Run: headless pygame with SDL's dummy video driver; simulated clock (each Clock.tick advances the game by its frame time, no real sleeping); random seed 0; keys injected as events and as key.get_pressed() state; no mouse input.
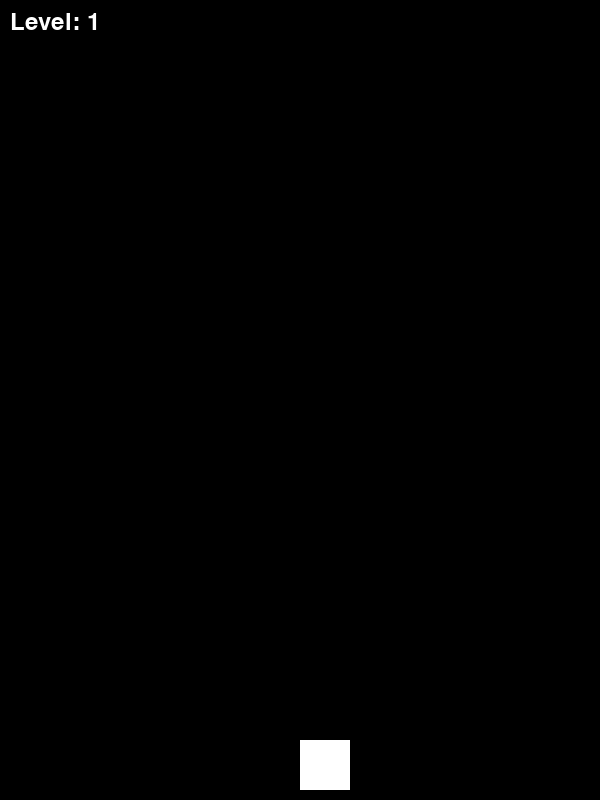
Frame 1 of 4 · flips 1–60 · no input
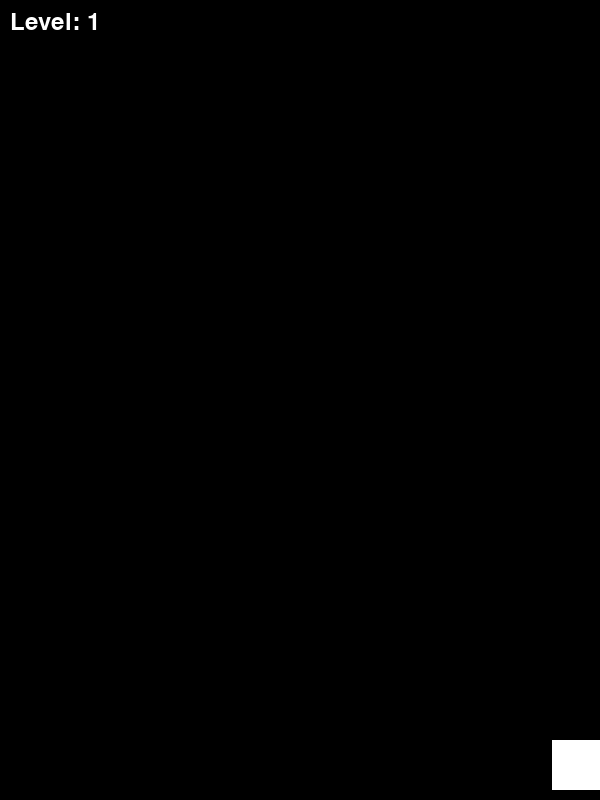
Frame 2 of 4 · flips 61–180 · tapped SPACE, RETURN · held RIGHT (→), D
Frame 3 of 4 · flips 181–300 · held DOWN (↓), S · screen unchanged from frame 2, image omitted
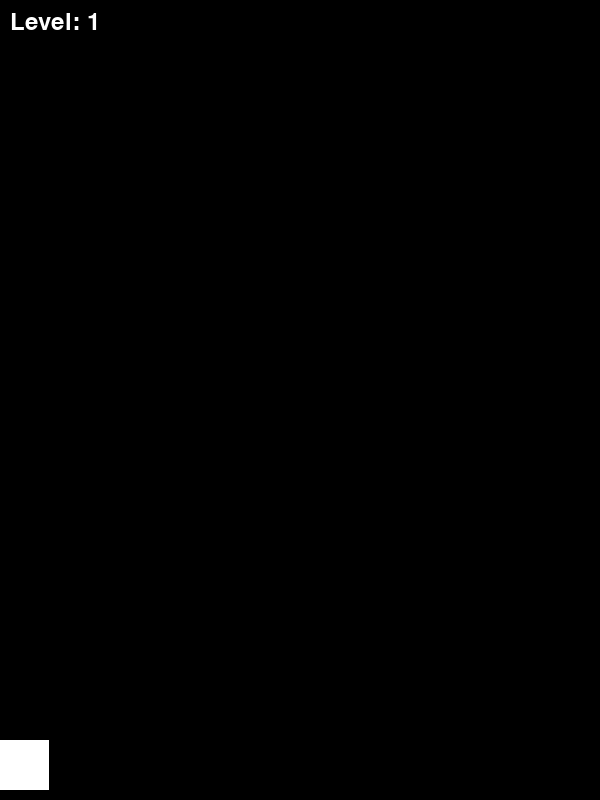
Frame 4 of 4 · flips 301–420 · held LEFT (←), A, UP (↑), W

The pygame program that drew these frames:

import pygame
import random
import sys

pygame.init()

WIDTH, HEIGHT = 600, 800
WHITE = (255, 255, 255)
BLACK = (0, 0, 0)
RED = (255, 0, 0)
FPS = 60

screen = pygame.display.set_mode((WIDTH, HEIGHT))
pygame.display.set_caption("Dodge and Survive")
clock = pygame.time.Clock()

player_size = 50
player = pygame.Rect(WIDTH // 2, HEIGHT - player_size - 10, player_size, player_size)
player_speed = 7

obstacle_width = 50
obstacle_height = 50

levels = [
    {"speed": 3, "spawn_delay": 1500},
    {"speed": 5, "spawn_delay": 1000},
    {"speed": 7, "spawn_delay": 800}
]
current_level = 0
obstacles = []
level_start_time = pygame.time.get_ticks()
level_duration = 15_000  # 15 seconds per level

font = pygame.font.SysFont(None, 36)

def draw_text(text, x, y, color=WHITE):
    img = font.render(text, True, color)
    screen.blit(img, (x, y))

def spawn_obstacle():
    x = random.randint(0, WIDTH - obstacle_width)
    rect = pygame.Rect(x, 0, obstacle_width, obstacle_height)
    obstacles.append(rect)

SPAWN_OBSTACLE = pygame.USEREVENT + 1
pygame.time.set_timer(SPAWN_OBSTACLE, levels[current_level]["spawn_delay"])

running = True
while running:
    screen.fill(BLACK)
    time_now = pygame.time.get_ticks()

    if time_now - level_start_time > level_duration:
        current_level += 1
        if current_level >= len(levels):
            draw_text("You Win!", WIDTH // 2 - 80, HEIGHT // 2)
            pygame.display.flip()
            pygame.time.wait(3000)
            break
        level_start_time = time_now
        pygame.time.set_timer(SPAWN_OBSTACLE, levels[current_level]["spawn_delay"])

    for event in pygame.event.get():
        if event.type == pygame.QUIT:
            running = False
        elif event.type == SPAWN_OBSTACLE:
            spawn_obstacle()

    keys = pygame.key.get_pressed()
    if keys[pygame.K_LEFT] and player.left > 0:
        player.x -= player_speed
    if keys[pygame.K_RIGHT] and player.right < WIDTH:
        player.x += player_speed

    for obstacle in obstacles[:]:
        obstacle.y += levels[current_level]["speed"]
        if obstacle.colliderect(player):
            draw_text("Game Over!", WIDTH // 2 - 100, HEIGHT // 2)
            pygame.display.flip()
            pygame.time.wait(3000)
            running = False
        if obstacle.top > HEIGHT:
            obstacles.remove(obstacle)
        pygame.draw.rect(screen, RED, obstacle)

    pygame.draw.rect(screen, WHITE, player)

    draw_text(f"Level: {current_level + 1}", 10, 10)

    pygame.display.flip()
    clock.tick(FPS)

pygame.quit()
sys.exit()
